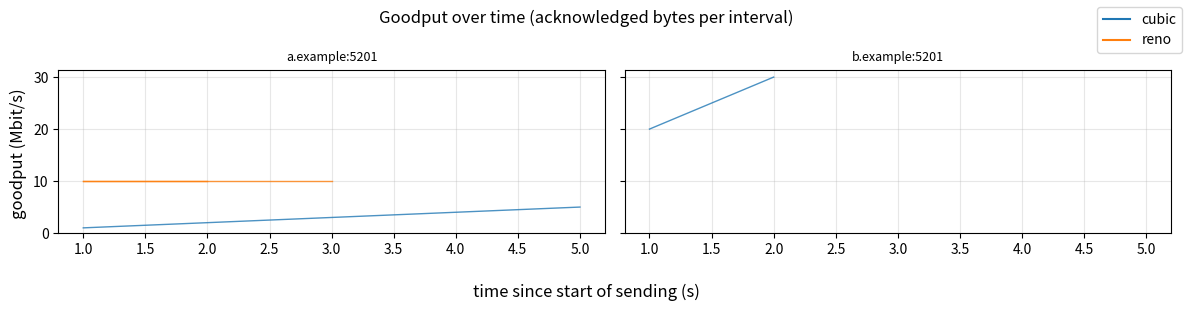
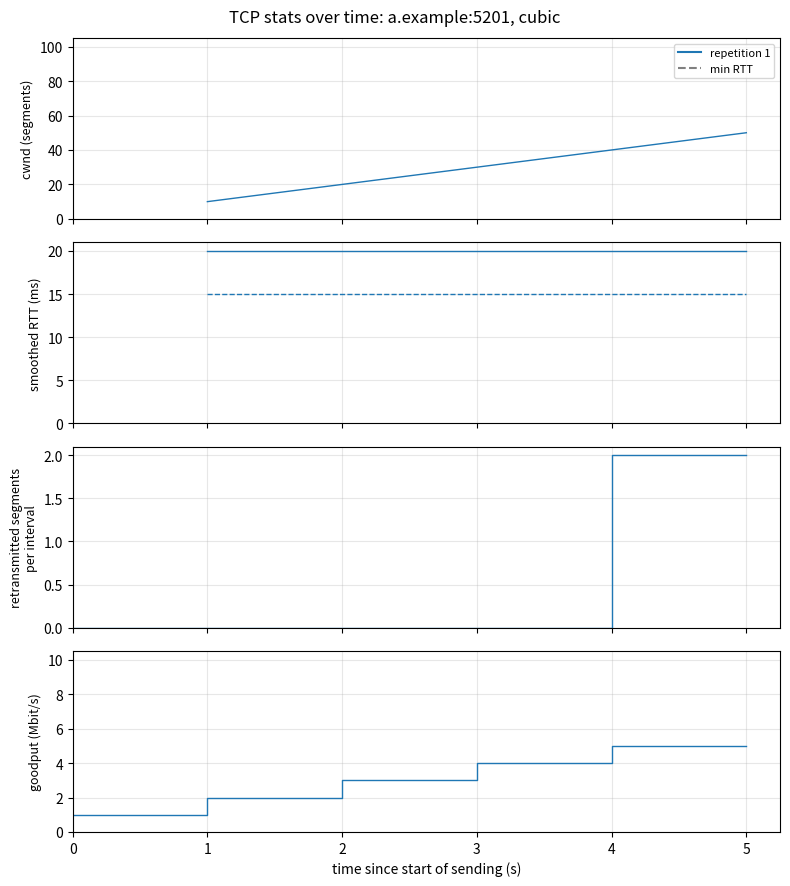
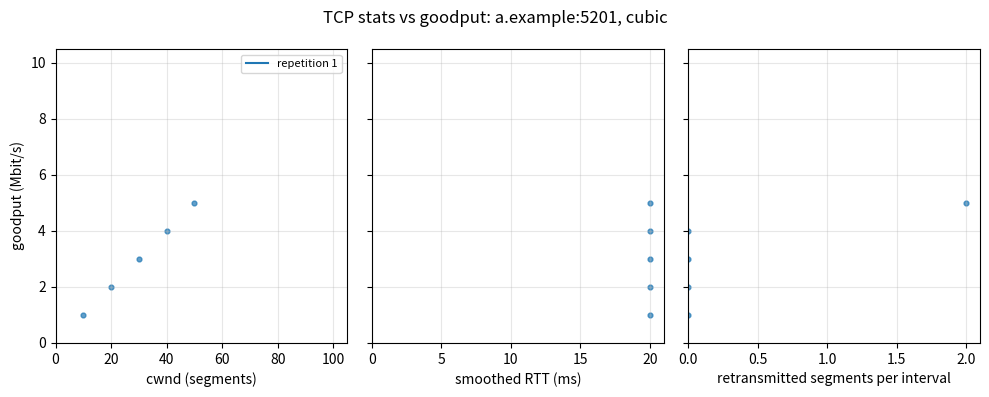
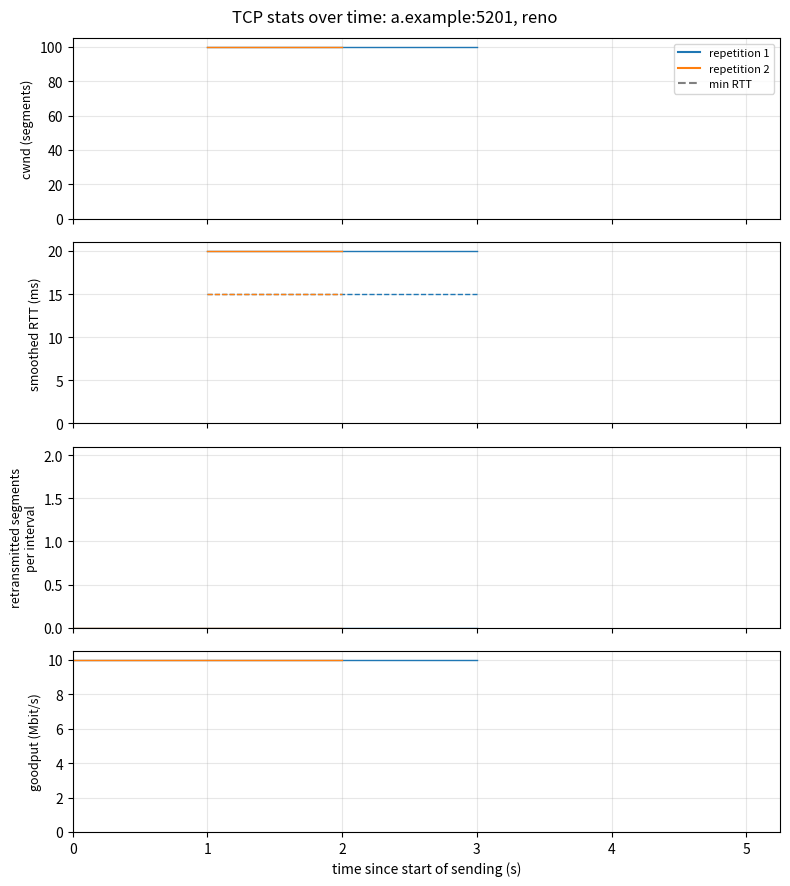
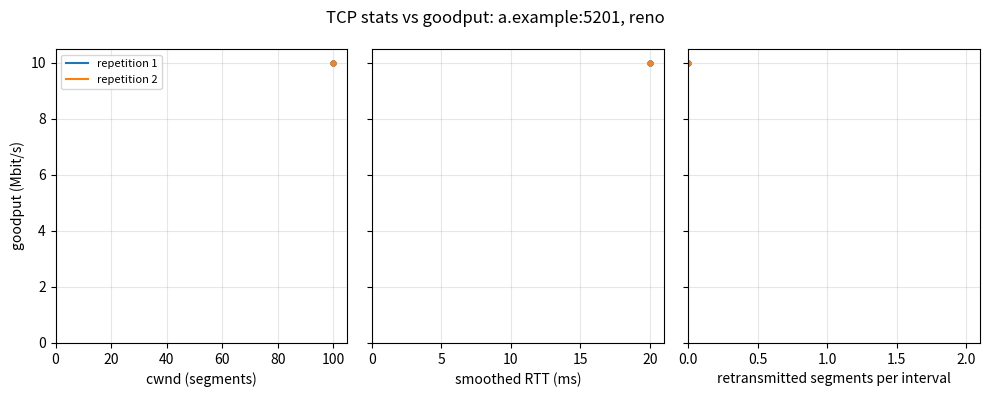

These charts were generated, in order, by the following Python code:
"""Summary table and plots for one results directory.

This is the analysis half of Parts 1(c) and 2(b). run_experiments.py saves
every TCP_INFO sample to <results dir>/samples.csv and then calls
generate_report(), which:

    1. Loads the samples from samples.csv.
    2. Computes min / median / mean / 95th-percentile goodput for each
       (destination, congestion control algorithm) pair, pooling all
       repetitions, and writes them to goodput_summary.csv and stdout.
    3. Plots goodput over time, one panel per destination, to
       goodput_over_time.pdf.
    4. Picks one representative destination and, for each algorithm,
       plots its TCP stats (cwnd, RTT, retransmissions, goodput) over time
       to tcp_timeseries_<algorithm>.pdf and against goodput to
       tcp_scatter_<algorithm>.pdf. Every algorithm's figures use the same
       axis limits so they can be compared side by side (Part 3a).

Everything is read back from the CSV rather than passed in memory, so the
table and plot can be regenerated after a long campaign without rerunning
it (run_experiments.py --report-only <results dir>).
"""

import csv
import logging
import math
import os
import statistics

import matplotlib

# "Agg" renders to files only, with no window. It must be selected before
# pyplot is imported, and it works on headless machines and in Docker.
matplotlib.use("Agg")
import matplotlib.pyplot as plt  # noqa: E402 (must come after matplotlib.use)
from matplotlib.lines import Line2D  # noqa: E402


logger = logging.getLogger(__name__)

# File names inside a results directory.
SAMPLES_FILE = "samples.csv"
SUMMARY_FILE = "goodput_summary.csv"
GOODPUT_PLOT_FILE = "goodput_over_time.pdf"
# One pair per algorithm; "{algorithm}" is replaced by its name.
TIMESERIES_PLOT_FILE = "tcp_timeseries_{algorithm}.pdf"
SCATTER_PLOT_FILE = "tcp_scatter_{algorithm}.pdf"

# Goodput is stored in bits/second; tables and plots use megabits/second
# (decimal mega, as networking rates are: 1 Mbit/s = 1,000,000 bits/s).
BITS_PER_MEGABIT = 1_000_000

# tcp_info reports RTTs in microseconds; plots use milliseconds.
MICROSECONDS_PER_MILLISECOND = 1000

# TCP stats plotted for the representative destination: (sample key, axis
# label). Each is drawn over time and against goodput.
TCP_METRICS = [
    ("snd_cwnd", "cwnd (segments)"),
    ("rtt_ms", "smoothed RTT (ms)"),
    ("retrans_segs", "retransmitted segments\nper interval"),
]
GOODPUT_METRIC = ("goodput_mbps", "goodput (Mbit/s)")

# Axis tops are the largest value plotted times this, so the highest point
# does not sit on the plot border.
AXIS_HEADROOM = 1.05

# Columns of goodput_summary.csv, in order.
SUMMARY_COLUMNS = [
    "host", "port", "algorithm", "samples",
    "min_mbps", "median_mbps", "mean_mbps", "p95_mbps",
]

# Digits after the decimal point when writing Mbit/s values.
SUMMARY_DECIMALS = 3

# Plot layout: panels per row and the size of each panel, inches.
PLOT_COLUMNS = 2
PANEL_WIDTH_INCHES = 6
PANEL_HEIGHT_INCHES = 3


def load_samples(path):
    """Read the goodput samples from a samples.csv file.

    The first sample of every run is a baseline taken at t = 0. It has no
    previous sample to measure an interval from, so its goodput_bps cell
    is empty and the row is skipped here.

    Args:
        path: path to samples.csv written by run_experiments.py.

    Returns:
        List of dicts, in file order (which is time order within a run),
        with keys:
            "run_id", "repetition": ints,
            "host": str, "port": int,
            "algorithm": congestion control the kernel actually used,
            "t": seconds since the run started sending,
            "goodput_mbps": goodput over the interval ending at t, Mbit/s,
            "snd_cwnd": congestion window at t, segments,
            "rtt_ms": smoothed RTT (tcpi_rtt) at t, milliseconds,
            "min_rtt_ms": smallest RTT seen so far, milliseconds,
            "retrans_segs": segments retransmitted during the interval
                ending at t (the loss proxy).
    """
    samples = []
    with open(path, newline="", encoding="utf-8") as csv_file:
        for row in csv.DictReader(csv_file):
            if row["goodput_bps"] == "":
                continue  # baseline sample at t = 0, no interval before it

            samples.append({
                "run_id": int(row["run_id"]),
                "repetition": int(row["repetition"]),
                "host": row["host"],
                "port": int(row["port"]),
                "algorithm": row["algorithm_used"],
                "t": float(row["t"]),
                "goodput_mbps": float(row["goodput_bps"]) / BITS_PER_MEGABIT,
                "snd_cwnd": int(row["snd_cwnd"]),
                "rtt_ms": int(row["rtt"]) / MICROSECONDS_PER_MILLISECOND,
                "min_rtt_ms": int(row["min_rtt"]) / MICROSECONDS_PER_MILLISECOND,
                "retrans_segs": int(row["retrans_segs_interval"]),
            })
    return samples


def percentile_95(values):
    """Return the 95th percentile of a list of numbers.

    statistics.quantiles(values, n=100) returns the 99 cut points that split
    the data into 100 equal groups; cut point k (1-based) is the k-th
    percentile, so the 95th is at index 94. Values between data points are
    linearly interpolated.

    method="inclusive" treats the samples as the whole population, so the
    result always lies between min and max. The default "exclusive" method
    assumes the samples come from a larger population and can extrapolate
    beyond the largest sample, which would be confusing in a summary table.

    Args:
        values: list of numbers (at least one).

    Returns:
        The 95th percentile, same unit as the values.
    """
    if len(values) == 1:
        # quantiles() needs at least two points; one value is every percentile.
        return values[0]
    return statistics.quantiles(values, n=100, method="inclusive")[94]


def summarize_goodput(samples):
    """Compute goodput statistics per (destination, algorithm).

    All repetitions of the same destination and algorithm are pooled into
    one group, as the spec asks for one row per destination and algorithm.

    Args:
        samples: list of sample dicts from load_samples.

    Returns:
        List of dicts with the keys in SUMMARY_COLUMNS, sorted by host,
        port, then algorithm. Goodput values are in Mbit/s.
    """
    # Group goodput values by (host, port, algorithm).
    groups = {}
    for sample in samples:
        key = (sample["host"], sample["port"], sample["algorithm"])
        if key not in groups:
            groups[key] = []
        groups[key].append(sample["goodput_mbps"])

    rows = []
    for key in sorted(groups):
        host, port, algorithm = key
        values = groups[key]
        rows.append({
            "host": host,
            "port": port,
            "algorithm": algorithm,
            "samples": len(values),
            "min_mbps": min(values),
            "median_mbps": statistics.median(values),
            "mean_mbps": statistics.mean(values),
            "p95_mbps": percentile_95(values),
        })
    return rows


def write_summary(rows, path):
    """Write summary rows to a CSV file, rounding Mbit/s values.

    Args:
        rows: list of dicts from summarize_goodput.
        path: CSV file to create (overwritten if it exists).
    """
    with open(path, "w", newline="", encoding="utf-8") as csv_file:
        writer = csv.DictWriter(csv_file, fieldnames=SUMMARY_COLUMNS)
        writer.writeheader()
        for row in rows:
            rounded_row = dict(row)
            for column in ["min_mbps", "median_mbps", "mean_mbps", "p95_mbps"]:
                rounded_row[column] = round(row[column], SUMMARY_DECIMALS)
            writer.writerow(rounded_row)


def format_summary_table(rows):
    """Format summary rows as an aligned text table for the terminal.

    Args:
        rows: list of dicts from summarize_goodput.

    Returns:
        The table as one multi-line string.
    """
    # Width of the destination column: the longest "host:port", at least
    # as wide as its header.
    destination_width = len("destination")
    for row in rows:
        destination = f"{row['host']}:{row['port']}"
        destination_width = max(destination_width, len(destination))

    header = (
        f"{'destination':<{destination_width}}  {'algorithm':<9}  {'samples':>7}  "
        f"{'min':>8}  {'median':>8}  {'mean':>8}  {'p95':>8}   (Mbit/s)"
    )
    lines = [header, "-" * len(header)]
    for row in rows:
        destination = f"{row['host']}:{row['port']}"
        lines.append(
            f"{destination:<{destination_width}}  {row['algorithm']:<9}  {row['samples']:>7}  "
            f"{row['min_mbps']:>8.2f}  {row['median_mbps']:>8.2f}  "
            f"{row['mean_mbps']:>8.2f}  {row['p95_mbps']:>8.2f}"
        )
    return "\n".join(lines)


def first_seen_order(samples, key):
    """List the distinct values of samples[...][key] in order of appearance.

    samples.csv is in test order, so this is the order the tests ran in.

    Args:
        samples: list of sample dicts from load_samples.
        key: dict key to collect, e.g. "algorithm".

    Returns:
        List of distinct values.
    """
    values = []
    for sample in samples:
        if sample[key] not in values:
            values.append(sample[key])
    return values


def group_by_run(samples):
    """Split samples into runs.

    Args:
        samples: list of sample dicts from load_samples, in file order.

    Returns:
        Dict of run_id to that run's samples (in time order). Dicts keep
        insertion order, so runs come out in the order they ran.
    """
    runs = {}
    for sample in samples:
        if sample["run_id"] not in runs:
            runs[sample["run_id"]] = []
        runs[sample["run_id"]].append(sample)
    return runs


def column(samples, key):
    """Collect one value from every sample, ready to pass to matplotlib.

    Args:
        samples: list of sample dicts.
        key: dict key to collect, e.g. "t" or "snd_cwnd".

    Returns:
        List of sample[key], in the same order as samples.
    """
    return [sample[key] for sample in samples]


def plot_goodput_over_time(samples, path):
    """Plot goodput over time, one panel per destination, to a PDF.

    Each run (one destination, algorithm, and repetition) is one line.
    Lines are colored by algorithm, so repetitions of the same algorithm
    share a color. All panels share the same x and y axes so destinations
    can be compared at a glance. Each point is the average goodput over
    the sampling interval that ends at its x value.

    Args:
        samples: list of sample dicts from load_samples (must not be empty).
        path: PDF file to create (overwritten if it exists).
    """
    # Split samples into runs, and list destinations and algorithms in the
    # order they first appear (which is the order the tests were run).
    runs = group_by_run(samples)
    destination_order = []
    for sample in samples:
        destination = (sample["host"], sample["port"])
        if destination not in destination_order:
            destination_order.append(destination)
    algorithm_order = first_seen_order(samples, "algorithm")

    # One color per algorithm from matplotlib's default cycle ("C0", "C1", ...).
    algorithm_colors = {}
    for index, algorithm in enumerate(algorithm_order):
        algorithm_colors[algorithm] = f"C{index}"

    # Grid of panels. squeeze=False keeps `axes` a 2-D array even for a
    # single row or column, so indexing below works for any count.
    row_count = math.ceil(len(destination_order) / PLOT_COLUMNS)
    figure, axes = plt.subplots(
        row_count, PLOT_COLUMNS,
        sharex=True, sharey=True, squeeze=False,
        figsize=(PANEL_WIDTH_INCHES * PLOT_COLUMNS, PANEL_HEIGHT_INCHES * row_count),
    )

    # Panel position for destination number i: row i // columns, column i % columns.
    panels = {}
    for index, destination in enumerate(destination_order):
        panel = axes[index // PLOT_COLUMNS][index % PLOT_COLUMNS]
        host, port = destination
        panel.set_title(f"{host}:{port}", fontsize=9)
        panel.grid(True, alpha=0.3)
        panels[destination] = panel

    # Hide leftover panels when the destination count is odd.
    for index in range(len(destination_order), row_count * PLOT_COLUMNS):
        axes[index // PLOT_COLUMNS][index % PLOT_COLUMNS].set_visible(False)

    for run_samples in runs.values():
        first = run_samples[0]
        panel = panels[(first["host"], first["port"])]
        times = []
        goodputs = []
        for sample in run_samples:
            times.append(sample["t"])
            goodputs.append(sample["goodput_mbps"])
        panel.plot(times, goodputs, color=algorithm_colors[first["algorithm"]],
                   linewidth=1, alpha=0.8)

    # Goodput cannot be negative; anchoring at 0 avoids exaggerating small
    # differences when every panel shares the y axis.
    axes[0][0].set_ylim(bottom=0)

    # One legend for the whole figure, one entry per algorithm.
    legend_handles = []
    for algorithm in algorithm_order:
        legend_handles.append(Line2D([], [], color=algorithm_colors[algorithm], label=algorithm))
    figure.legend(handles=legend_handles, loc="upper right")

    figure.suptitle("Goodput over time (acknowledged bytes per interval)")
    figure.supxlabel("time since start of sending (s)")
    figure.supylabel("goodput (Mbit/s)")
    figure.tight_layout()
    figure.savefig(path)
    plt.close(figure)  # free memory; pyplot keeps figures open otherwise


# ---------------------------------------------------------------------------
# TCP stats plots for one representative destination (Part 2b, Part 3a)
# ---------------------------------------------------------------------------

def samples_for_destination(samples, destination):
    """Return the samples of one destination, all algorithms, in file order.

    Args:
        samples: list of sample dicts from load_samples.
        destination: (host, port).

    Returns:
        List of the sample dicts whose host and port match destination.
    """
    selected = []
    for sample in samples:
        if (sample["host"], sample["port"]) == destination:
            selected.append(sample)
    return selected


def choose_representative_destination(samples):
    """Pick the destination whose TCP stats are plotted.

    Rules, in order:
        1. Prefer destinations with data for every algorithm, so the
           algorithms can be compared on the same path (Part 3a). If none
           has, consider all destinations.
        2. Among those, keep the ones with the most successful runs (no
           failed repetitions).
        3. Pick the one whose mean goodput is the median of the remaining
           destinations, so the plots show a typical path rather than the
           fastest or the slowest.

    Args:
        samples: list of sample dicts from load_samples (must not be empty).

    Returns:
        (host, port) of the chosen destination.
    """
    all_algorithms = set(first_seen_order(samples, "algorithm"))

    # For each destination: the algorithms it has data for, its run ids,
    # and all its goodput values.
    algorithms_by_destination = {}
    run_ids_by_destination = {}
    goodputs_by_destination = {}
    for sample in samples:
        destination = (sample["host"], sample["port"])
        if destination not in algorithms_by_destination:
            algorithms_by_destination[destination] = set()
            run_ids_by_destination[destination] = set()
            goodputs_by_destination[destination] = []
        algorithms_by_destination[destination].add(sample["algorithm"])
        run_ids_by_destination[destination].add(sample["run_id"])
        goodputs_by_destination[destination].append(sample["goodput_mbps"])

    # Rule 1.
    candidates = []
    for destination, algorithms in algorithms_by_destination.items():
        if algorithms == all_algorithms:
            candidates.append(destination)
    if not candidates:
        candidates = list(algorithms_by_destination)

    # Rule 2.
    most_runs = 0
    for destination in candidates:
        most_runs = max(most_runs, len(run_ids_by_destination[destination]))
    complete_candidates = []
    for destination in candidates:
        if len(run_ids_by_destination[destination]) == most_runs:
            complete_candidates.append(destination)

    # Rule 3: sort by mean goodput and take the middle one (for an even
    # count, the upper of the two middle destinations).
    def mean_goodput(destination):
        return statistics.mean(goodputs_by_destination[destination])

    complete_candidates.sort(key=mean_goodput)
    return complete_candidates[len(complete_candidates) // 2]


def compute_axis_limits(samples):
    """Compute one axis top per plotted quantity, shared by every algorithm.

    Using the same limits in every algorithm's figure is what makes them
    comparable (Part 3a asks for consistent axis scales). Every quantity is
    non-negative, so each axis runs from 0 to the value returned here.

    Args:
        samples: the representative destination's samples, all algorithms.

    Returns:
        Dict of sample key ("t", "goodput_mbps", and each TCP_METRICS key)
        to the axis top: largest value times AXIS_HEADROOM.
    """
    limits = {}
    keys = ["t", GOODPUT_METRIC[0]]
    for key, _label in TCP_METRICS:
        keys.append(key)
    for key in keys:
        top = max(column(samples, key)) * AXIS_HEADROOM
        # An all-zero quantity (e.g. no retransmissions at all) would give
        # an empty 0..0 axis; show 0..1 instead.
        if top == 0:
            top = 1
        limits[key] = top
    return limits


def repetition_color(repetition):
    """Pick the color for a repetition, the same in every figure.

    Args:
        repetition: repetition number, starting at 1.

    Returns:
        Matplotlib color from the default cycle: 1 -> "C0", 2 -> "C1", ...
    """
    return f"C{repetition - 1}"


def repetition_legend_handles(runs):
    """Build one legend entry per repetition, in run order.

    Args:
        runs: dict from group_by_run.

    Returns:
        List of Line2D handles for figure.legend().
    """
    handles = []
    for run_samples in runs.values():
        repetition = run_samples[0]["repetition"]
        handles.append(Line2D([], [], color=repetition_color(repetition),
                              label=f"repetition {repetition}"))
    return handles


def plot_time_series(samples, destination, algorithm, limits, path):
    """Plot cwnd, RTT, retransmissions, and goodput over time to a PDF.

    Four panels stacked on a shared time axis, one line per repetition.
    The RTT panel also shows min_rtt dashed: the gap between the two lines
    is roughly the queueing delay our own traffic adds.

    cwnd and RTT are snapshots taken at time t, so they are drawn as plain
    lines. Retransmissions and goodput describe the whole interval ending
    at t, so they are drawn as steps that hold each value across its
    interval (drawstyle "steps-pre": the segment from the previous point to
    point i is drawn at point i's value).

    Args:
        samples: the destination's samples for this algorithm only.
        destination: (host, port), for the title.
        algorithm: congestion control actually used, for the title.
        limits: dict from compute_axis_limits.
        path: PDF file to create (overwritten if it exists).
    """
    panel_metrics = TCP_METRICS + [GOODPUT_METRIC]
    figure, axes = plt.subplots(len(panel_metrics), 1, sharex=True, figsize=(8, 9))

    runs = group_by_run(samples)
    for run_samples in runs.values():
        color = repetition_color(run_samples[0]["repetition"])
        times = column(run_samples, "t")
        for panel, (key, _label) in zip(axes, panel_metrics):
            values = column(run_samples, key)
            if key in ("retrans_segs", "goodput_mbps"):
                # The first interval starts when sending starts (t = 0, the
                # baseline sample that load_samples skips). steps-pre needs
                # a point there, or the first interval would not be drawn.
                panel.plot([0.0] + times, [values[0]] + values, color=color,
                           linewidth=1, drawstyle="steps-pre")
            else:
                panel.plot(times, values, color=color, linewidth=1)

        # min_rtt on the RTT panel (index 1 in TCP_METRICS).
        axes[1].plot(times, column(run_samples, "min_rtt_ms"), color=color,
                     linewidth=1, linestyle="--")

    for panel, (key, label) in zip(axes, panel_metrics):
        panel.set_ylim(0, limits[key])
        panel.set_ylabel(label, fontsize=9)
        panel.grid(True, alpha=0.3)
    axes[-1].set_xlim(0, limits["t"])
    axes[-1].set_xlabel("time since start of sending (s)")

    legend_handles = repetition_legend_handles(runs)
    legend_handles.append(Line2D([], [], color="gray", linestyle="--", label="min RTT"))
    # loc="best" places the legend where it covers the fewest points.
    axes[0].legend(handles=legend_handles, loc="best", fontsize=8)

    host, port = destination
    figure.suptitle(f"TCP stats over time: {host}:{port}, {algorithm}")
    figure.tight_layout()
    figure.savefig(path)
    plt.close(figure)


def plot_scatter(samples, destination, algorithm, limits, path):
    """Plot cwnd, RTT, and retransmissions against goodput to a PDF.

    Three panels side by side sharing the goodput (y) axis; each point is
    one sample, colored by repetition.

    Timing caveat: goodput is the average over the interval ending at t,
    while cwnd and RTT are snapshots at t. With short intervals the two
    are close; within a sudden change (e.g. a cwnd cut right before the
    sample) a point pairs the new cwnd with the old interval's goodput.

    Args:
        samples: the destination's samples for this algorithm only.
        destination: (host, port), for the title.
        algorithm: congestion control actually used, for the title.
        limits: dict from compute_axis_limits.
        path: PDF file to create (overwritten if it exists).
    """
    goodput_key, goodput_label = GOODPUT_METRIC
    figure, axes = plt.subplots(1, len(TCP_METRICS), sharey=True, figsize=(10, 4))

    runs = group_by_run(samples)
    for run_samples in runs.values():
        color = repetition_color(run_samples[0]["repetition"])
        goodputs = column(run_samples, goodput_key)
        for panel, (key, _label) in zip(axes, TCP_METRICS):
            panel.scatter(column(run_samples, key), goodputs, color=color, s=12, alpha=0.7)

    for panel, (key, label) in zip(axes, TCP_METRICS):
        panel.set_xlim(0, limits[key])
        panel.set_xlabel(label.replace("\n", " "))
        panel.grid(True, alpha=0.3)
    axes[0].set_ylim(0, limits[goodput_key])
    axes[0].set_ylabel(goodput_label)

    axes[0].legend(handles=repetition_legend_handles(runs), loc="best", fontsize=8)

    host, port = destination
    figure.suptitle(f"TCP stats vs goodput: {host}:{port}, {algorithm}")
    figure.tight_layout()
    figure.savefig(path)
    plt.close(figure)


def plot_tcp_stats(samples, representative, results_dir):
    """Draw the time-series and scatter figures for every algorithm.

    Args:
        samples: all samples from load_samples (must not be empty).
        representative: (host, port) to plot, or None to pick one with
            choose_representative_destination. A destination with no
            samples is reported and replaced by the automatic pick.
        results_dir: directory the PDFs are written to.

    Returns:
        The (host, port) that was plotted.
    """
    if representative is None:
        representative = choose_representative_destination(samples)
    destination_samples = samples_for_destination(samples, representative)

    if not destination_samples:
        # A typo in --representative should not throw away the report of a
        # long campaign, so fall back to the automatic pick.
        logger.warning("no samples for representative %s:%d, picking one automatically",
                       representative[0], representative[1])
        representative = choose_representative_destination(samples)
        destination_samples = samples_for_destination(samples, representative)

    logger.info("representative destination: %s:%d", representative[0], representative[1])
    limits = compute_axis_limits(destination_samples)

    for algorithm in first_seen_order(destination_samples, "algorithm"):
        algorithm_samples = []
        for sample in destination_samples:
            if sample["algorithm"] == algorithm:
                algorithm_samples.append(sample)

        timeseries_path = os.path.join(results_dir, TIMESERIES_PLOT_FILE.format(algorithm=algorithm))
        plot_time_series(algorithm_samples, representative, algorithm, limits, timeseries_path)
        logger.info("wrote %s", timeseries_path)

        scatter_path = os.path.join(results_dir, SCATTER_PLOT_FILE.format(algorithm=algorithm))
        plot_scatter(algorithm_samples, representative, algorithm, limits, scatter_path)
        logger.info("wrote %s", scatter_path)
    return representative


def generate_report(results_dir, representative=None):
    """Build the goodput summary table and plot for one results directory.

    Args:
        results_dir: directory containing samples.csv. Outputs are written
            next to it (goodput_summary.csv, goodput_over_time.pdf, and the
            tcp_timeseries_* / tcp_scatter_* PDFs).
        representative: (host, port) for the TCP stats plots, or None to
            pick one automatically (see plot_tcp_stats).

    Returns:
        The summary rows (see summarize_goodput); empty if there were no
        goodput samples, e.g. because every run failed.
    """
    samples = load_samples(os.path.join(results_dir, SAMPLES_FILE))
    if not samples:
        # Every run failed (or the campaign was interrupted before the
        # first run finished): nothing to summarize or plot.
        logger.warning("no goodput samples in %s, skipping report", results_dir)
        return []

    rows = summarize_goodput(samples)

    summary_path = os.path.join(results_dir, SUMMARY_FILE)
    write_summary(rows, summary_path)
    print(format_summary_table(rows))
    logger.info("wrote %s", summary_path)

    plot_path = os.path.join(results_dir, GOODPUT_PLOT_FILE)
    plot_goodput_over_time(samples, plot_path)
    logger.info("wrote %s", plot_path)

    plot_tcp_stats(samples, representative, results_dir)
    return rows


# ---------------------------------------------------------------------------
# Self-check (runs on any OS; no network)
# ---------------------------------------------------------------------------

if __name__ == "__main__":
    import tempfile

    # Inclusive percentile of 1..5: position 0.95 * (5 - 1) = 3.8 between
    # the sorted values, i.e. 4 + 0.8 * (5 - 4) = 4.8.
    assert abs(percentile_95([1, 2, 3, 4, 5]) - 4.8) < 1e-9
    assert percentile_95([7]) == 7

    # Representative destination: x, y, z have data for both algorithms,
    # w only for cubic (excluded by rule 1 despite its high goodput). Mean
    # goodputs 1, 5, 9: the median is y.
    def fake_sample(run_id, host, algorithm, goodput):
        return {"run_id": run_id, "host": host, "port": 5201,
                "algorithm": algorithm, "goodput_mbps": goodput}
    fake_samples = [
        fake_sample(1, "x", "cubic", 1), fake_sample(2, "x", "reno", 1),
        fake_sample(3, "y", "cubic", 5), fake_sample(4, "y", "reno", 5),
        fake_sample(5, "z", "cubic", 9), fake_sample(6, "z", "reno", 9),
        fake_sample(7, "w", "cubic", 100),
    ]
    assert choose_representative_destination(fake_samples) == ("y", 5201)
    # Rule 2: x gets an extra run (no failed repetition), so it wins.
    fake_samples.append(fake_sample(8, "x", "cubic", 1))
    assert choose_representative_destination(fake_samples) == ("x", 5201)

    # Fake samples.csv: two destinations, two algorithms, one baseline row
    # (empty interval values) at the start of each run. cwnd is 10 x the
    # goodput in Mbit/s, RTT 20 ms, min RTT 15 ms, and the goodput-5 sample
    # has 2 retransmissions.
    header = ["run_id", "repetition", "host", "port", "algorithm_used", "t", "goodput_bps",
              "snd_cwnd", "rtt", "min_rtt", "retrans_segs_interval"]
    fake_runs = [
        # (run_id, repetition, host, algorithm, goodput values in Mbit/s)
        (1, 1, "a.example", "cubic", [1, 2, 3, 4, 5]),
        (2, 1, "a.example", "reno", [10, 10, 10]),
        (3, 1, "b.example", "cubic", [20, 30]),
        (4, 2, "a.example", "reno", [10, 10]),
    ]
    with tempfile.TemporaryDirectory() as temp_dir:
        with open(os.path.join(temp_dir, SAMPLES_FILE), "w", newline="") as fake_file:
            fake_writer = csv.writer(fake_file)
            fake_writer.writerow(header)
            for run_id, repetition, host, algorithm, values in fake_runs:
                fake_writer.writerow([run_id, repetition, host, 5201, algorithm, 0.0, "",
                                      10, 20_000, 15_000, ""])
                for index, value in enumerate(values):
                    retransmissions = 0
                    if value == 5:
                        retransmissions = 2
                    fake_writer.writerow([run_id, repetition, host, 5201, algorithm,
                                          float(index + 1), value * BITS_PER_MEGABIT,
                                          value * 10, 20_000, 15_000, retransmissions])

        summary = generate_report(temp_dir)

        # Baselines skipped, groups sorted by host then algorithm, both
        # reno repetitions pooled.
        assert len(summary) == 3
        first_row = summary[0]
        assert (first_row["host"], first_row["algorithm"]) == ("a.example", "cubic")
        assert first_row["samples"] == 5
        assert first_row["min_mbps"] == 1
        assert first_row["median_mbps"] == 3
        assert first_row["mean_mbps"] == 3
        assert abs(first_row["p95_mbps"] - 4.8) < 1e-9
        assert summary[1]["algorithm"] == "reno"
        assert summary[1]["samples"] == 5
        assert summary[2]["mean_mbps"] == 25

        assert os.path.getsize(os.path.join(temp_dir, SUMMARY_FILE)) > 0
        assert os.path.getsize(os.path.join(temp_dir, GOODPUT_PLOT_FILE)) > 0

        # a.example is the only destination with both algorithms. Its axis
        # limits cover both algorithms: goodput and cwnd peak in reno, the
        # retransmissions and the longest run in cubic.
        a_samples = samples_for_destination(load_samples(os.path.join(temp_dir, SAMPLES_FILE)),
                                            ("a.example", 5201))
        limits = compute_axis_limits(a_samples)
        assert abs(limits["goodput_mbps"] - 10 * AXIS_HEADROOM) < 1e-9
        assert abs(limits["snd_cwnd"] - 100 * AXIS_HEADROOM) < 1e-9
        assert abs(limits["rtt_ms"] - 20 * AXIS_HEADROOM) < 1e-9
        assert abs(limits["retrans_segs"] - 2 * AXIS_HEADROOM) < 1e-9
        assert abs(limits["t"] - 5 * AXIS_HEADROOM) < 1e-9
        for algorithm in ["cubic", "reno"]:
            for file_pattern in [TIMESERIES_PLOT_FILE, SCATTER_PLOT_FILE]:
                plot_path = os.path.join(temp_dir, file_pattern.format(algorithm=algorithm))
                assert os.path.getsize(plot_path) > 0

        # A --representative with no data falls back to the automatic pick.
        assert plot_tcp_stats(a_samples, ("nowhere", 1), temp_dir) == ("a.example", 5201)

    print("self-check passed")
